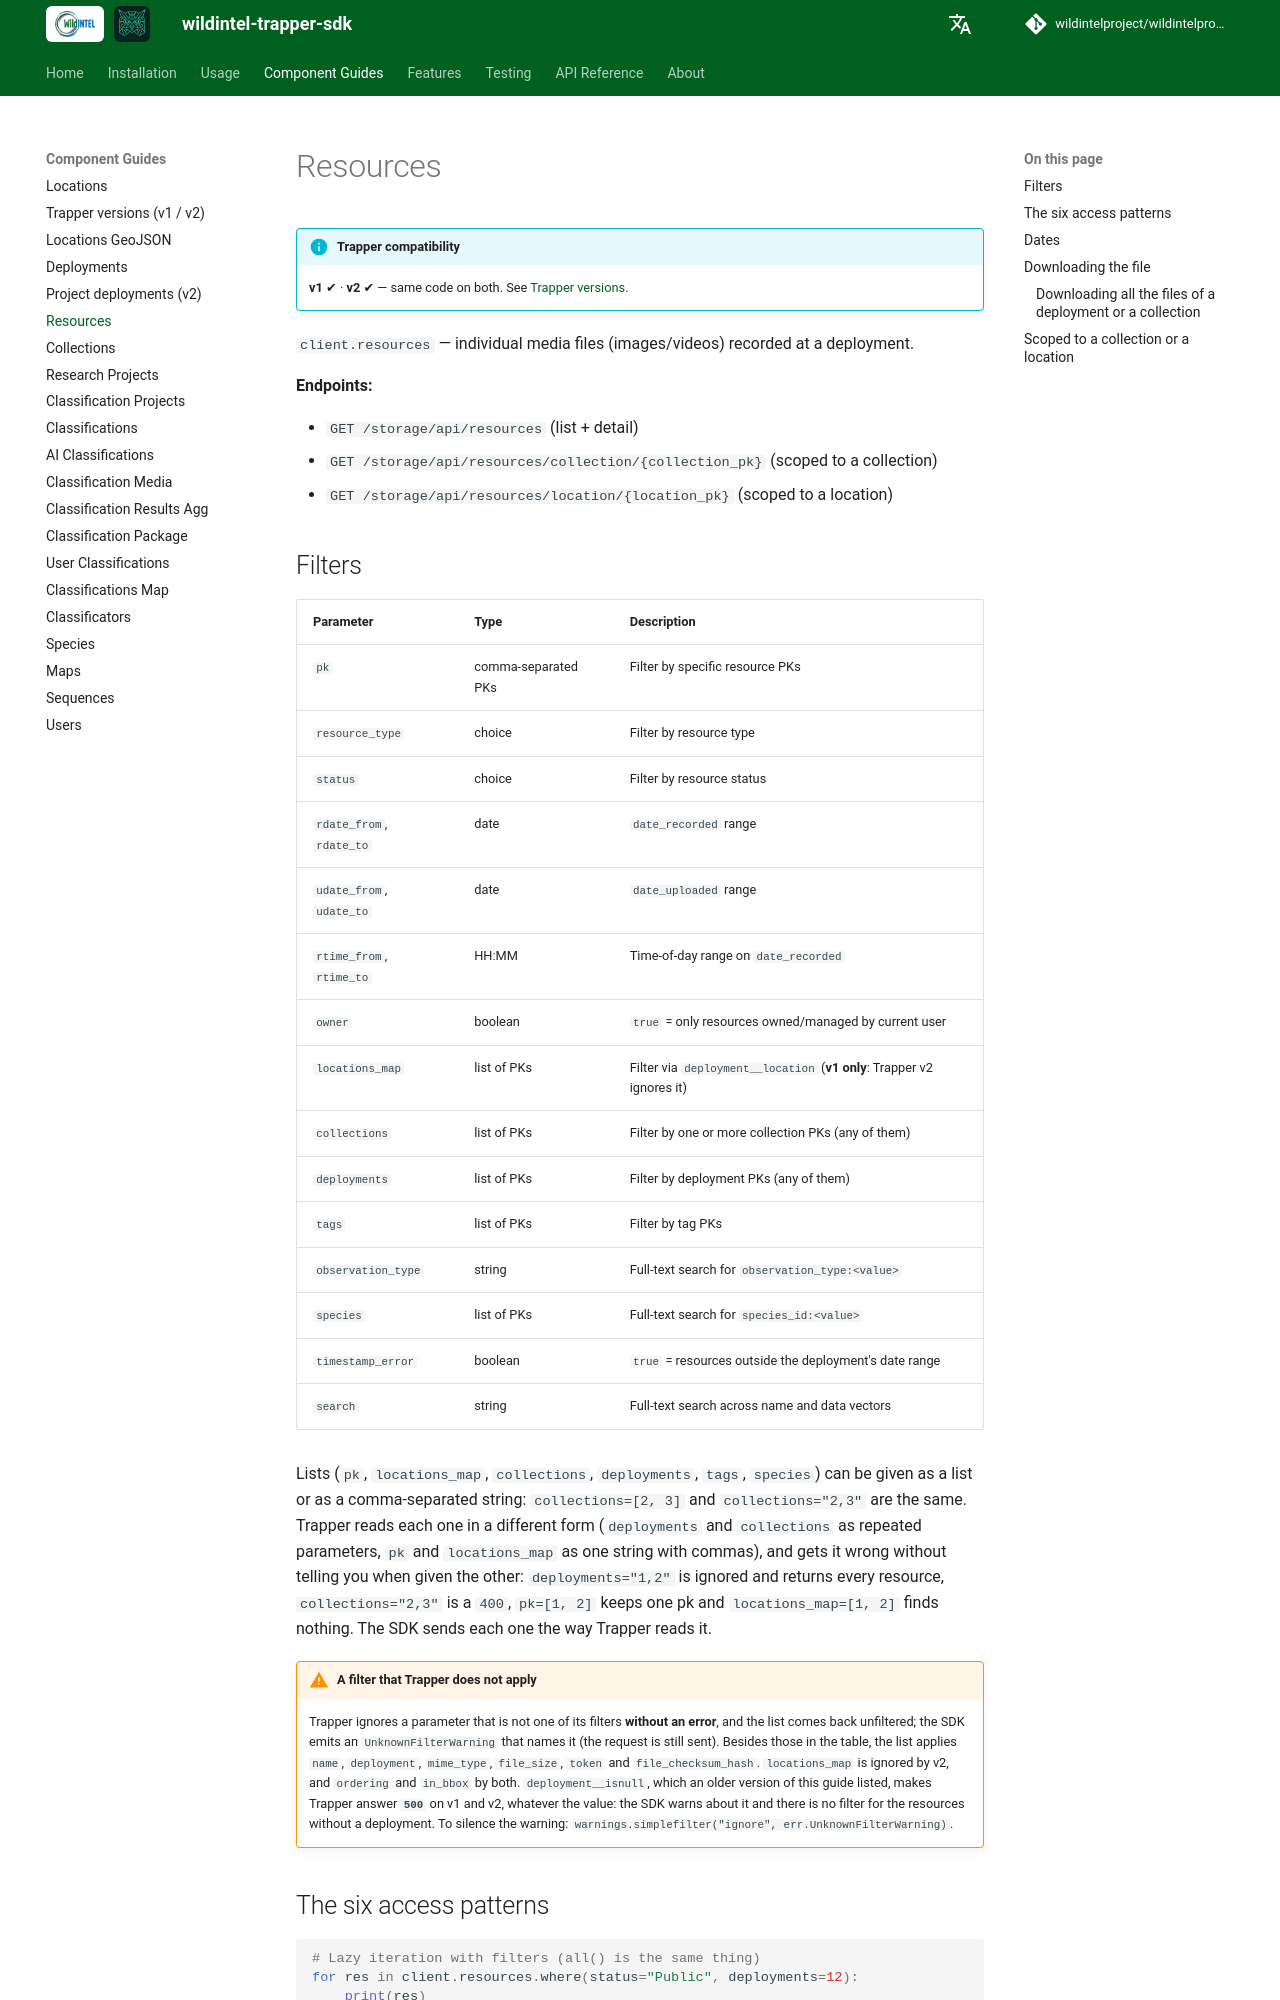

repository: wildintelproject/wildintelproject-trapper-sdk · page: guide/resources/index.html · generator: mkdocs

# Resources

!!! info "Trapper compatibility"
    **v1** ✔ · **v2** ✔ — same code on both. See [Trapper versions](versions.md).

`client.resources` — individual media files (images/videos) recorded at a deployment.

**Endpoints:**

- `GET /storage/api/resources` (list + detail)
- `GET /storage/api/resources/collection/{collection_pk}` (scoped to a collection)
- `GET /storage/api/resources/location/{location_pk}` (scoped to a location)

## Filters

| Parameter | Type | Description |
|---|---|---|
| `pk` | comma-separated PKs | Filter by specific resource PKs |
| `resource_type` | choice | Filter by resource type |
| `status` | choice | Filter by resource status |
| `rdate_from`, `rdate_to` | date | `date_recorded` range |
| `udate_from`, `udate_to` | date | `date_uploaded` range |
| `rtime_from`, `rtime_to` | HH:MM | Time-of-day range on `date_recorded` |
| `owner` | boolean | `true` = only resources owned/managed by current user |
| `locations_map` | list of PKs | Filter via `deployment__location` (**v1 only**: Trapper v2 ignores it) |
| `collections` | list of PKs | Filter by one or more collection PKs (any of them) |
| `deployments` | list of PKs | Filter by deployment PKs (any of them) |
| `tags` | list of PKs | Filter by tag PKs |
| `observation_type` | string | Full-text search for `observation_type:<value>` |
| `species` | list of PKs | Full-text search for `species_id:<value>` |
| `timestamp_error` | boolean | `true` = resources outside the deployment's date range |
| `search` | string | Full-text search across name and data vectors |

Lists (`pk`, `locations_map`, `collections`, `deployments`, `tags`, `species`) can be given as a list or as a
comma-separated string: `collections=[2, 3]` and `collections="2,3"` are the same. Trapper reads each one in a
different form (`deployments` and `collections` as repeated parameters, `pk` and `locations_map` as one string with
commas), and gets it wrong without telling you when given the other: `deployments="1,2"` is ignored and returns
every resource, `collections="2,3"` is a `400`, `pk=[1, 2]` keeps one pk and `locations_map=[1, 2]` finds nothing.
The SDK sends each one the way Trapper reads it.

!!! warning "A filter that Trapper does not apply"
    Trapper ignores a parameter that is not one of its filters **without an error**, and the list comes back
    unfiltered; the SDK emits an `UnknownFilterWarning` that names it (the request is still sent). Besides those in
    the table, the list applies `name`, `deployment`, `mime_type`, `file_size`, `token` and `file_checksum_hash`.
    `locations_map` is ignored by v2, and `ordering` and `in_bbox` by both. `deployment__isnull`, which an older
    version of this guide listed, makes Trapper answer **`500`** on v1 and v2, whatever the value: the SDK warns about
    it and there is no filter for the resources without a deployment. To silence the warning:
    `warnings.simplefilter("ignore", err.UnknownFilterWarning)`.

## The six access patterns

```python
# Lazy iteration with filters (all() is the same thing)
for res in client.resources.where(status="Public", deployments=12):
    print(res)

# One page
page = client.resources.get(page=1, page_size=100, resource_type="I")

# Single item
item = client.resources.find(123)

# CSV export
client.resources.export(file="resources.csv", status="Public")
```

See [Usage](../usage.md) if any of this looks unfamiliar — it's the same interface on every component.

## Dates

`date_recorded` is a timezone-aware `datetime` (`2024-03-10T20:49:43+01:00` in Trapper's JSON), so resources can be
compared and sorted by when they were taken. One that cannot be read stays as the text it came as, and an empty one
is `None`. `export(file="x.csv")` writes it back as ISO text.
